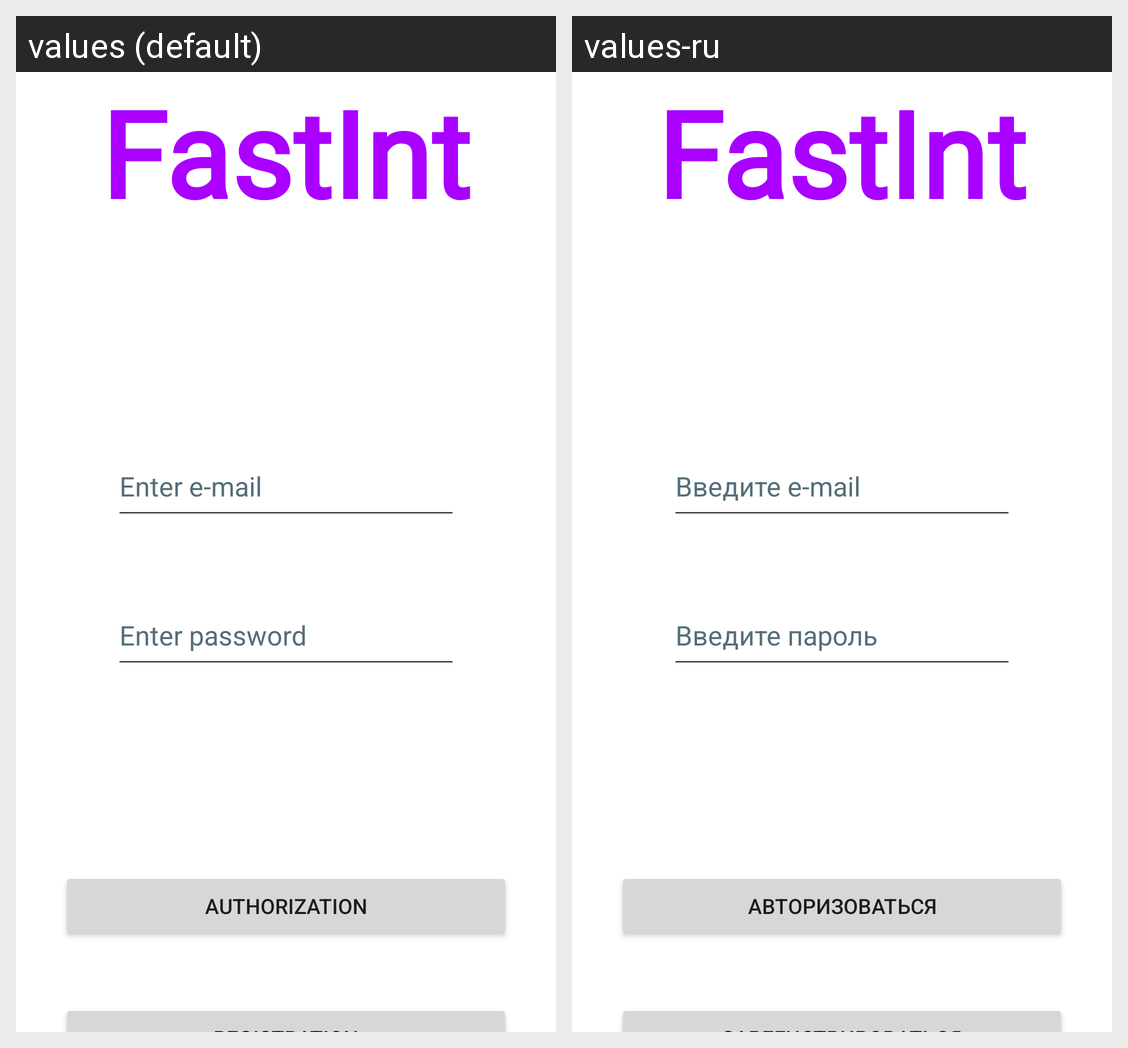

This grid shows one Android layout under two languages. Give, for every string resource on the screen, its name, the default text and each shown locale's text.
Android screen res/layout/activity_sign_in.xml rendered under 2 locales, left to right: values (default), values-ru. Device: Nexus 5 (rendered at 1080×1920; each locale shown at half size, 540×960, under a caption strip naming it); theme Theme.FastInt.
Strings drawn on this screen, with the default value and each locale's value (text and hints the layout hard-codes, and strings that could not be matched under every locale, appear in the picture but are not listed):

EnterEmail
  values: Enter e-mail
  values-ru: Введите e-mail

EnterPassword
  values: Enter password
  values-ru: Введите пароль

Authorization
  values: Authorization
  values-ru: Авторизоваться

app_name
  values: FastInt
  values-ru: FastInt  [not translated; the default value is used]
